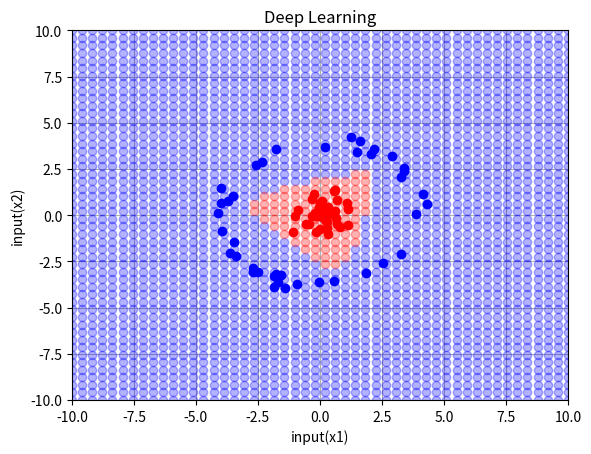
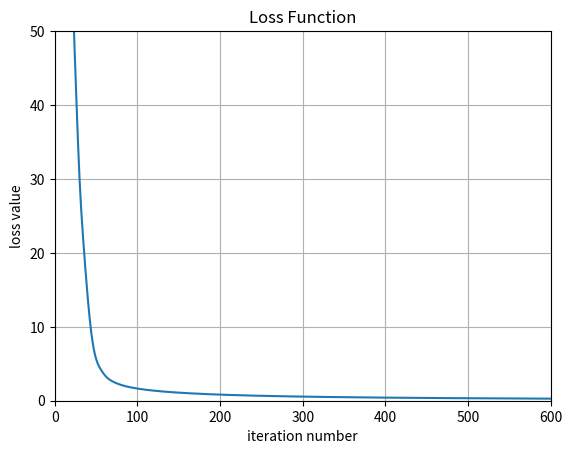

Source code (Python) for these figures, in order:
import numpy as np
import matplotlib.pyplot as plt

#dataset
num_of_sam = 40
radius = 4
std_dv = 0.6

X_center = np.random.randn(num_of_sam,2)*std_dv

s = np.random.uniform(0,2*np.pi,num_of_sam)
noise = np.random.uniform(0.9, 1.1, num_of_sam)
x1 = np.sin(s)*radius*noise
x2 = np.cos(s)*radius*noise
X_circle = np.c_[x1,x2]

X = np.vstack((X_center,X_circle))

t_group1 = np.tile([0,1],(num_of_sam,1))
t_group2 = np.tile([1,0],(num_of_sam,1))

T = np.vstack((t_group1, t_group2))

#function
def sigmoid(x):
    return 1 / (1 + np.exp(-x))

def softmax(x):
    return np.exp(x) / np.sum(np.exp(x), axis=1, keepdims=True)

def loss(y, t):
    return -np.sum(np.multiply(t, np.log(y)) + np.multiply((1 - t), np.log(1 - y)))

#initial parameter setting
W1 = np.random.randn(2,3)
B1 = np.random.randn(1,3)
W2 = np.random.randn(3,2)
B2 = np.random.randn(1,2)

velocity_W1 = np.zeros_like(W1)
velocity_B1 = np.zeros_like(B1)
velocity_W2 = np.zeros_like(W2)
velocity_B2 = np.zeros_like(B2)

learning_rate = 0.008
momentum_term = 0.9
E_save = []

#iteration
num_of_itr = 600
for i in range(num_of_itr):
    #forward propagation
    H = sigmoid(np.dot(X,W1)+B1)
    Y = softmax(np.dot(H,W2)+B2)
    E = loss(Y, T)
    E_save = np.append(E_save, E)
    #back propagation
    dW2 = np.dot(H.T,Y-T)
    dB2 = np.sum(Y-T, axis=0, keepdims=True)

    dW1 = np.dot(X.T,H*(1-H)*np.dot(Y-T,W2.T))
    dB1 = np.sum(H*(1-H)*np.dot(Y-T,W2.T), axis=0, keepdims=True)

    #update
    velocity_W1 = momentum_term*velocity_W1-learning_rate*dW1
    W1 = W1+velocity_W1

    velocity_B1 = momentum_term*velocity_B1-learning_rate*dB1
    B1 = B1+velocity_B1

    velocity_W2 = momentum_term*velocity_W2-learning_rate*dW2
    W2 = W2+velocity_W2

    velocity_B2 = momentum_term*velocity_B2-learning_rate*dB2
    B2 = B2+velocity_B2

#plot
grid_range = 10
resolution = 50
x1_grid = x2_grid = np.linspace(-grid_range, grid_range, resolution)

xx, yy = np.meshgrid(x1_grid, x2_grid)
X_grid = np.c_[xx.ravel(), yy.ravel()]

H_grid = sigmoid(np.dot(X_grid, W1)+B1)
Y_grid = softmax(np.dot(H_grid, W2)+B2)
Y_predict = np.around(Y_grid)

out_connect = np.hstack((X_grid,Y_predict))
blue_group = out_connect[out_connect[:,2]==1]
red_group = out_connect[out_connect[:,3]==1]

#output
plt.figure()

plt.title("Deep Learning")
plt.xlabel("input(x1)")
plt.ylabel("input(x2)")

plt.grid(True)
plt.xlim(-grid_range,grid_range)
plt.ylim(-grid_range,grid_range)
plt.plot(blue_group[:,0],blue_group[:,1],'o',alpha=0.3,color='blue')
plt.plot(red_group[:,0],red_group[:,1],'o',alpha=0.3,color='red')

plt.plot(X_center[:,0],X_center[:,1], 'o',color='red')
plt.plot(X_circle[:,0],X_circle[:,1], 'o',color='blue')
plt.show()

#loss
plt.figure()

plt.title("Loss Function")
plt.xlabel("iteration number")
plt.ylabel("loss value")

plt.grid(True)
plt.xlim(0,num_of_itr)
plt.ylim(0,50)

plt.plot(E_save)
plt.show()
